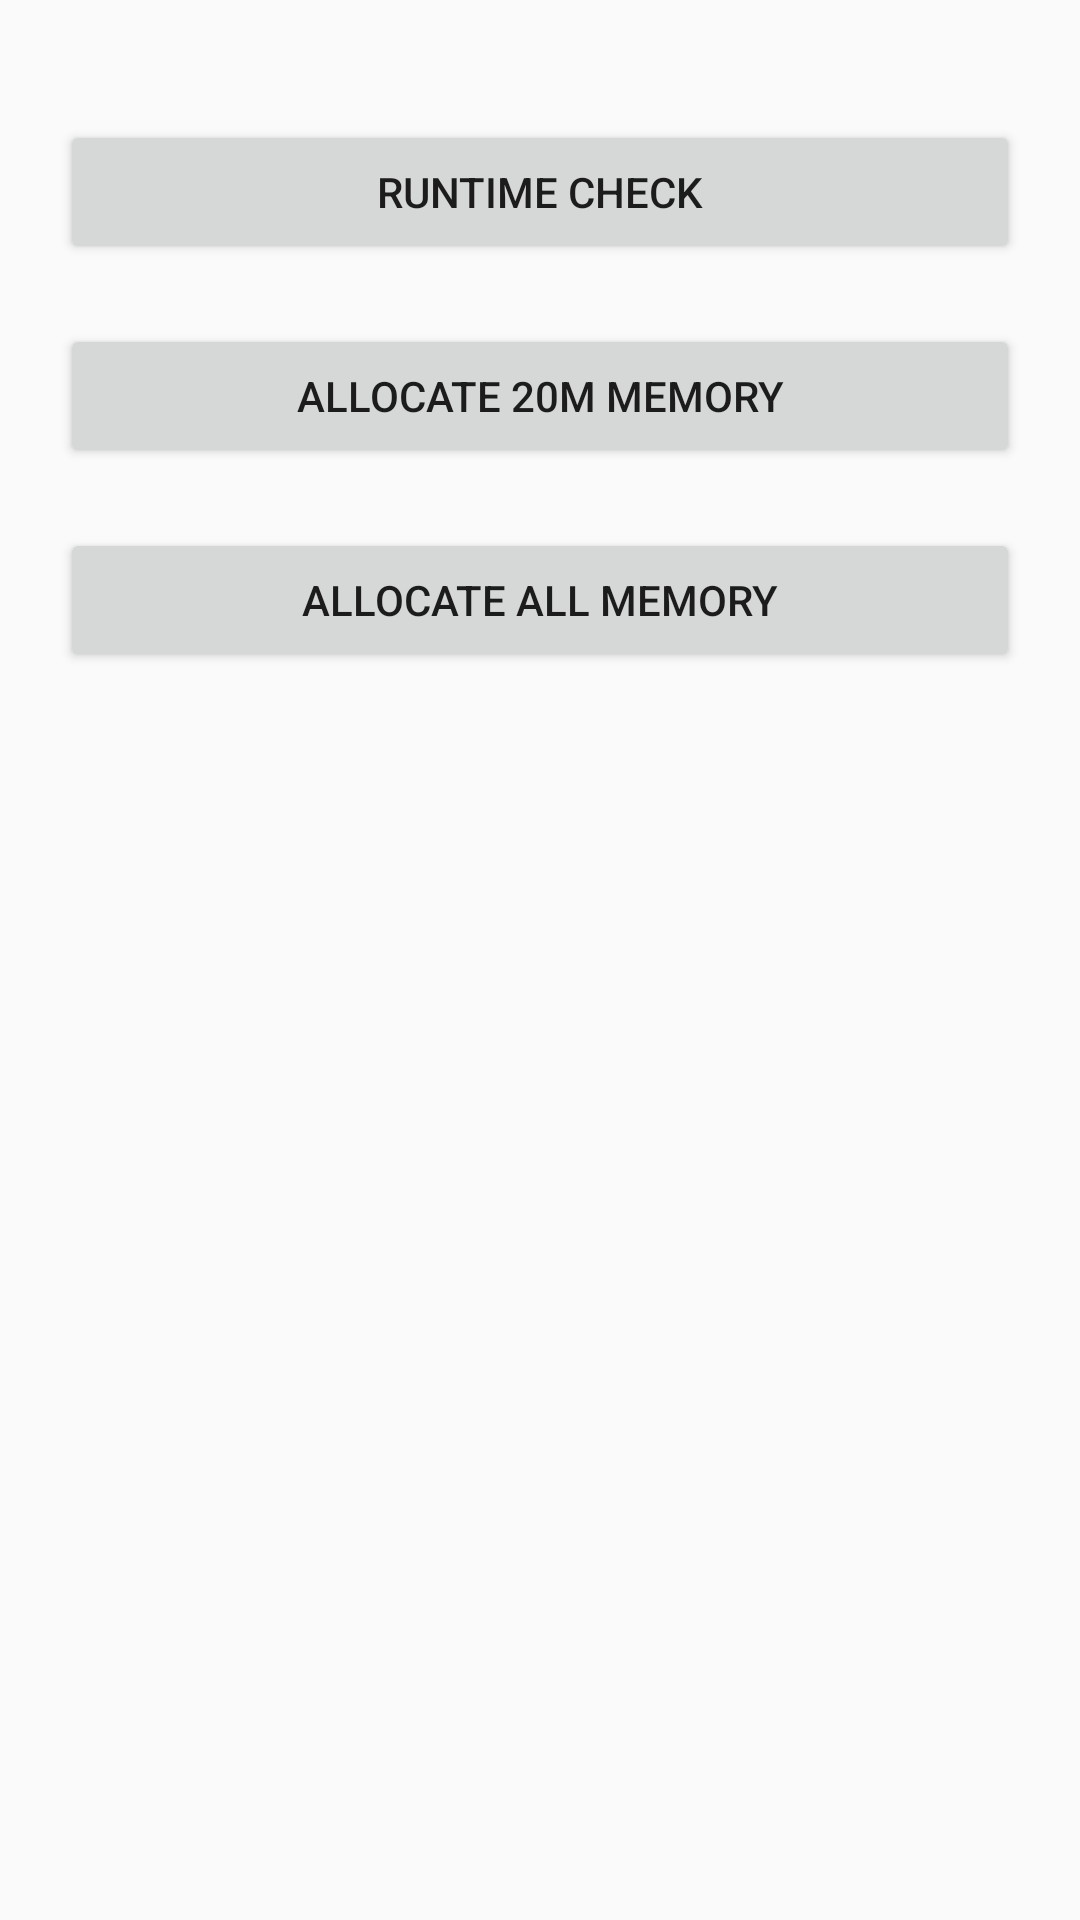

Here is an Android app screen rendered from its layout file. Give the layout XML and the strings, colors and styles it references.
<!-- AndroidManifest.xml: application theme AppTheme -->
<!-- res/layout/activity_runtime_memory.xml -->
<?xml version="1.0" encoding="utf-8"?>
<RelativeLayout
    xmlns:android="http://schemas.android.com/apk/res/android"
    android:layout_width="match_parent"
    android:layout_height="match_parent">

    <Button
        android:id="@+id/runtime_check"
        android:layout_width="match_parent"
        android:layout_height="wrap_content"
        android:layout_alignParentTop="true"
        android:layout_marginTop="40dp"
        android:layout_marginLeft="20dp"
        android:layout_marginRight="20dp"
        android:layout_marginBottom="10dp"
        android:text="runtime check"/>

    <Button
        android:id="@+id/allocate_20_memory"
        android:layout_width="match_parent"
        android:layout_height="wrap_content"
        android:layout_below="@id/runtime_check"
        android:layout_marginTop="10dp"
        android:layout_marginLeft="20dp"
        android:layout_marginRight="20dp"
        android:layout_marginBottom="10dp"
        android:text="allocate 20M memory" />

    <Button
        android:id="@+id/allocate_all_memory"
        android:layout_width="match_parent"
        android:layout_height="wrap_content"
        android:layout_below="@id/allocate_20_memory"
        android:layout_marginTop="10dp"
        android:layout_marginLeft="20dp"
        android:layout_marginRight="20dp"
        android:layout_marginBottom="10dp"
        android:text="allocate all memory" />

    <TextView
        android:id="@+id/memory_txt"
        android:layout_width="match_parent"
        android:layout_height="wrap_content"
        android:layout_alignParentBottom="true"/>

</RelativeLayout>
<!-- resources referenced by this layout -->
<resources>
  <style name="AppTheme" parent="Theme.AppCompat.Light.DarkActionBar">
          
          <item name="colorPrimary">@color/colorPrimary</item>
          <item name="colorPrimaryDark">@color/colorPrimaryDark</item>
          <item name="colorAccent">@color/colorAccent</item>
      </style>
  <!-- not gathered from this repository: default colours our renderer supplied (Android Studio template values) -->
  <color name="colorPrimary">#FF6200EE</color>
  <color name="colorPrimaryDark">#FF3700B3</color>
  <color name="colorAccent">#FF03DAC5</color>
</resources>
